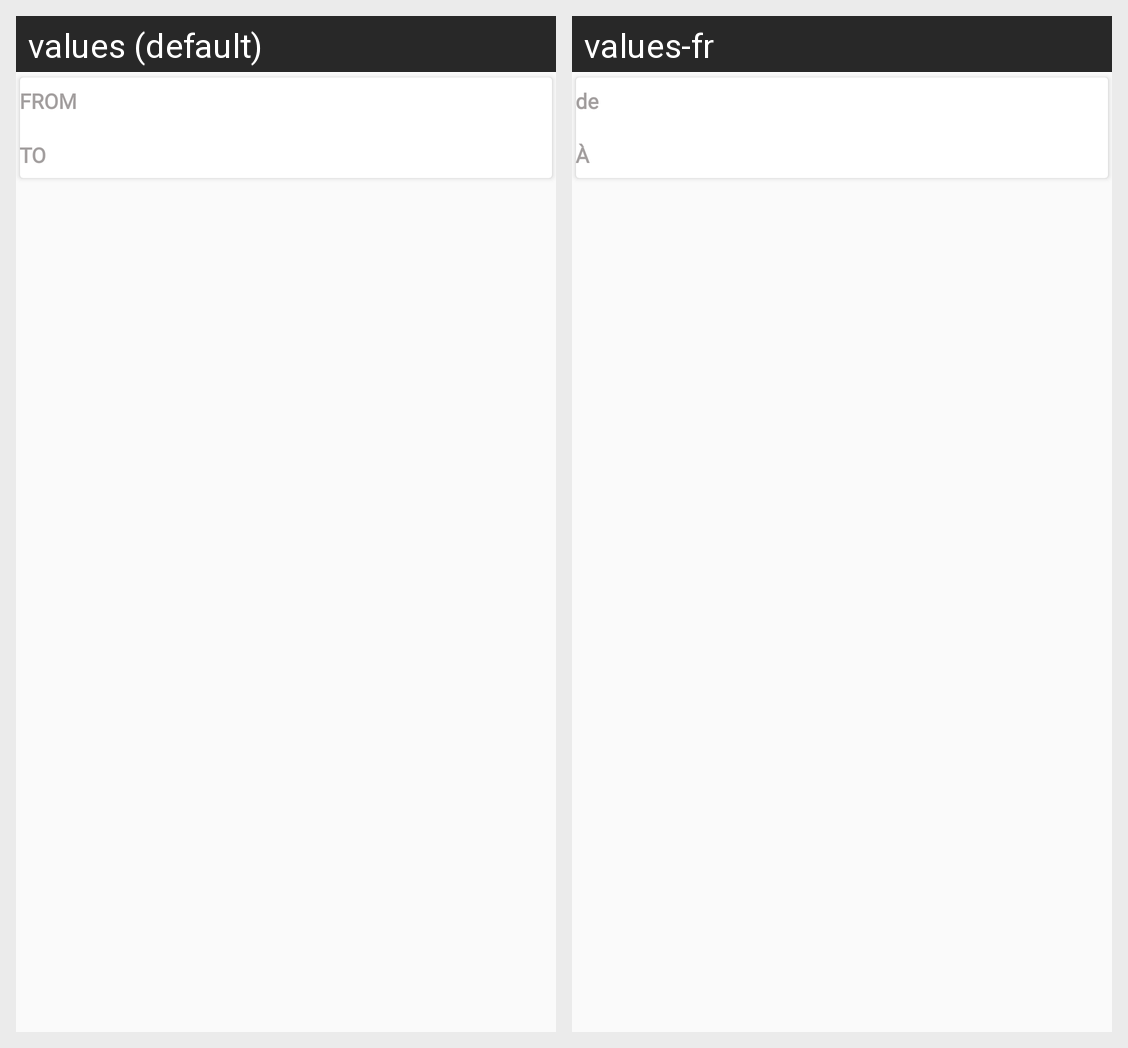

Strings drawn on this Android screen and how each of the app's shown locales translates them:
Android screen res/layout/credit_items.xml rendered under 2 locales, left to right: values (default), values-fr. Device: Nexus 5 (rendered at 1080×1920; each locale shown at half size, 540×960, under a caption strip naming it); theme AppTheme.
Strings drawn on this screen, with the default value and each locale's value (text and hints the layout hard-codes, and strings that could not be matched under every locale, appear in the picture but are not listed):

from
  values: FROM
  values-fr: de

to
  values: TO
  values-fr: À
